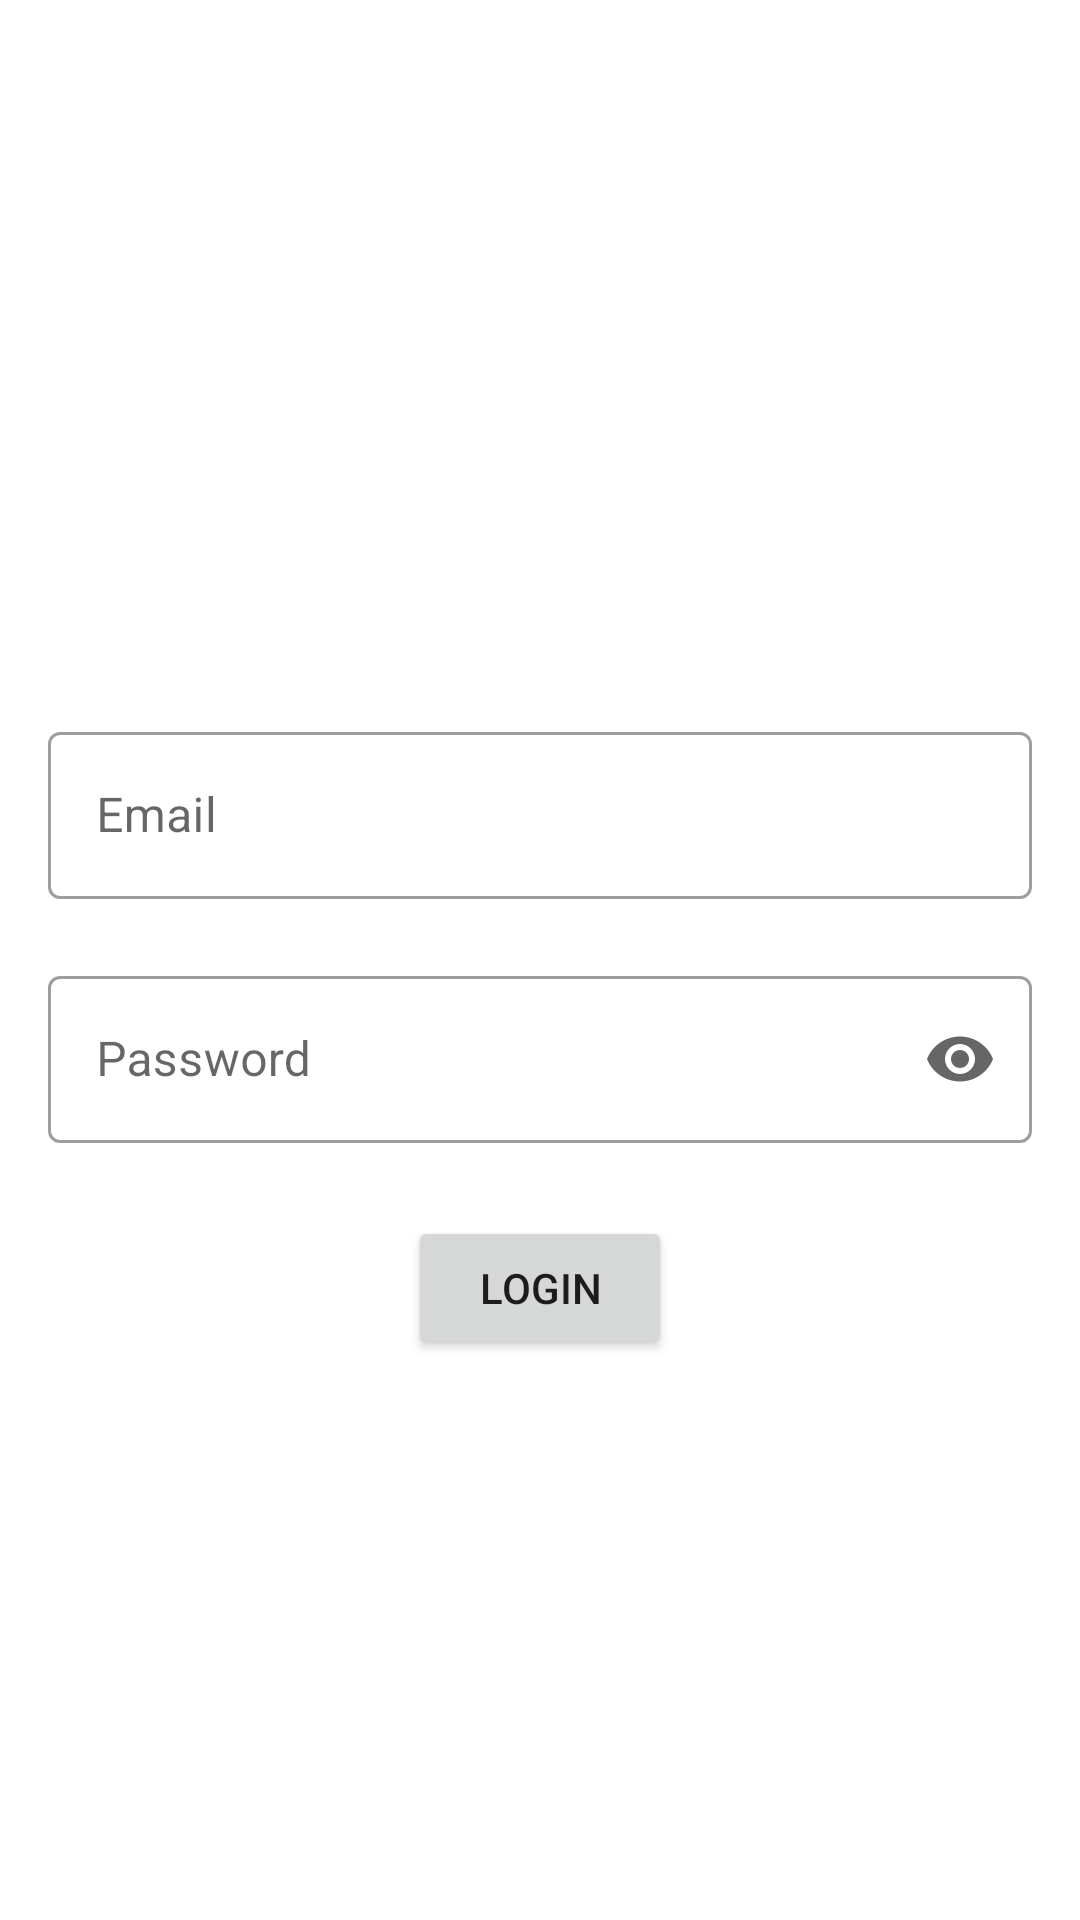

Write the Android layout XML for this screen, with the resource values it uses.
<!-- AndroidManifest.xml: application theme Theme.TestVertageLab -->
<!-- res/layout/activity_login.xml -->
<?xml version="1.0" encoding="utf-8"?>
<RelativeLayout xmlns:android="http://schemas.android.com/apk/res/android"
    xmlns:app="http://schemas.android.com/apk/res-auto"
    xmlns:tools="http://schemas.android.com/tools"
    android:layout_width="match_parent"
    android:layout_height="match_parent"
    android:orientation="vertical"
    tools:context=".activity.LoginActivity">


    <LinearLayout
        android:id="@+id/liner_layout"
        android:layout_width="match_parent"
        android:layout_height="wrap_content"
        android:orientation="vertical"
        android:layout_centerVertical="true">

        <com.google.android.material.textfield.TextInputLayout
            android:id="@+id/et_email"
            android:layout_width="match_parent"
            android:layout_height="wrap_content"
            android:hint="@string/email"
            app:errorEnabled="true"
            android:layout_marginHorizontal="@dimen/default_margin"
            style="@style/Widget.MaterialComponents.TextInputLayout.OutlinedBox">

            <com.google.android.material.textfield.TextInputEditText
                android:layout_width="match_parent"
                android:layout_height="wrap_content"
                />

        </com.google.android.material.textfield.TextInputLayout>

        <com.google.android.material.textfield.TextInputLayout
            android:id="@+id/et_password"
            android:layout_width="match_parent"
            android:layout_height="wrap_content"
            android:hint="@string/password"
            app:endIconMode="password_toggle"
            app:errorEnabled="true"
            android:layout_marginHorizontal="@dimen/default_margin"
            style="@style/Widget.MaterialComponents.TextInputLayout.OutlinedBox">

            <com.google.android.material.textfield.TextInputEditText
                android:layout_width="match_parent"
                android:layout_height="wrap_content"
                android:inputType="textPassword"
                />
        </com.google.android.material.textfield.TextInputLayout>
    </LinearLayout>
    <androidx.appcompat.widget.AppCompatButton
        android:id="@+id/btn_go"
        android:layout_width="wrap_content"
        android:layout_height="wrap_content"
        android:layout_centerHorizontal="true"
        android:layout_below="@+id/liner_layout"
        android:layout_marginTop="@dimen/default_middle_margin_small"
        android:text="@string/login"/>

</RelativeLayout>
<!-- resources referenced by this layout -->
<resources>
  <dimen name="default_margin">16dp</dimen>
  <dimen name="default_middle_margin_small">4dp</dimen>
  <string name="email">Email</string>
  <string name="login">Login</string>
  <string name="password">Password</string>
  <style name="Theme.TestVertageLab" parent="Theme.MaterialComponents.DayNight.DarkActionBar">
          
          <item name="colorPrimary">@color/purple_500</item>
          <item name="colorPrimaryVariant">@color/purple_700</item>
          <item name="colorOnPrimary">@color/white</item>
          
          <item name="colorSecondary">@color/teal_200</item>
          <item name="colorSecondaryVariant">@color/teal_700</item>
          <item name="colorOnSecondary">@color/black</item>
          
          <item name="android:statusBarColor" tools:targetApi="l">?attr/colorPrimaryVariant</item>
          
      </style>
  <!-- not gathered from this repository: default colours our renderer supplied (Android Studio template values) -->
  <color name="purple_500">#FF6200EE</color>
  <color name="purple_700">#FF3700B3</color>
  <color name="teal_200">#FF03DAC5</color>
  <color name="teal_700">#FF018786</color>
  <color name="black">#FF000000</color>
  <color name="white">#FFFFFFFF</color>
</resources>
